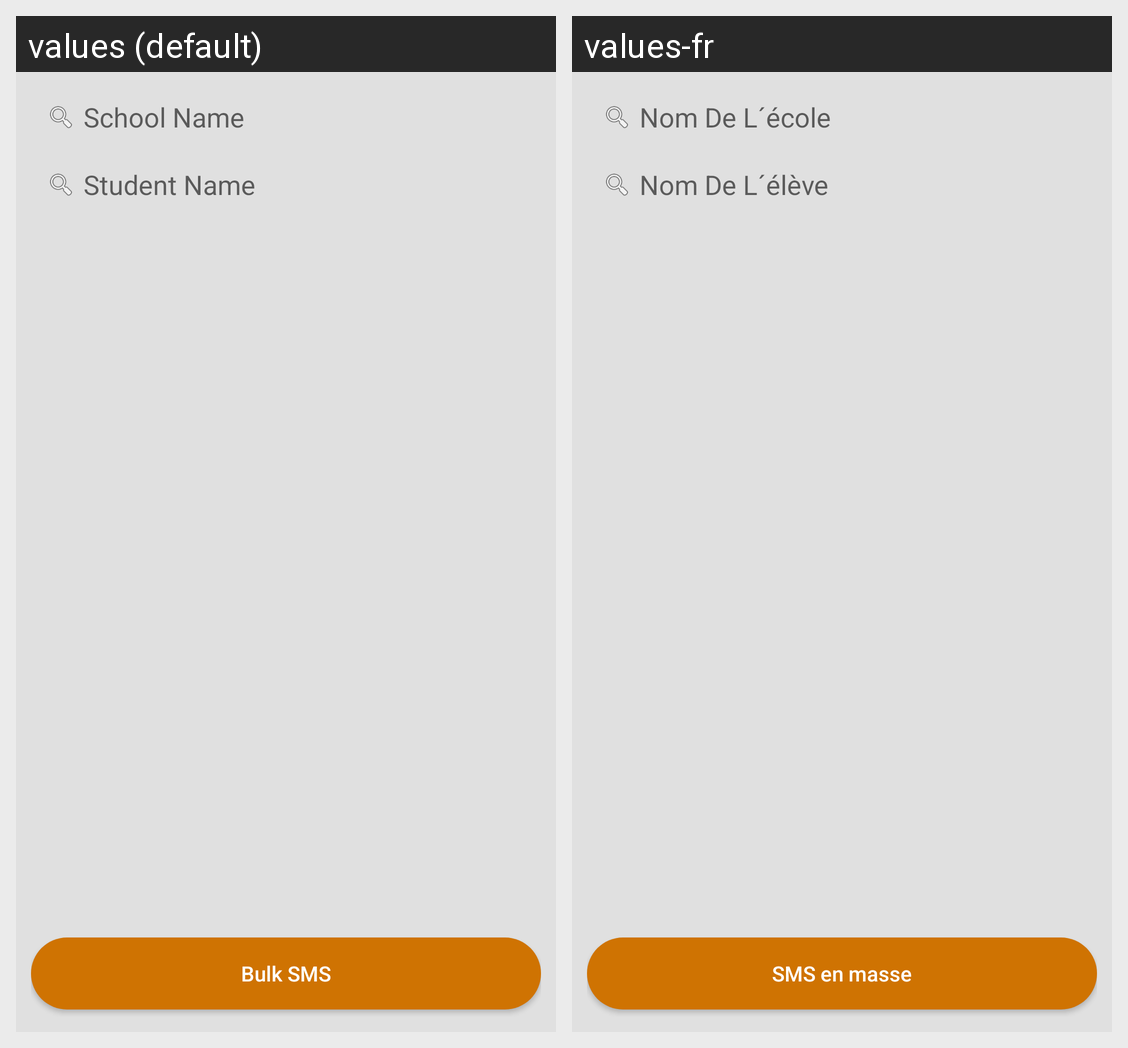

Translations of the strings shown on this Android screen, per locale in the grid:
Android screen res/layout/fragment_alumni.xml rendered under 2 locales, left to right: values (default), values-fr. Device: Nexus 5 (rendered at 1080×1920; each locale shown at half size, 540×960, under a caption strip naming it); theme AppTheme.
Strings drawn on this screen, with the default value and each locale's value (text and hints the layout hard-codes, and strings that could not be matched under every locale, appear in the picture but are not listed):

school_name
  values: School Name
  values-fr: Nom De L´école

student_name
  values: Student Name
  values-fr: Nom De L´élève

bulk_sms
  values: Bulk SMS
  values-fr: SMS en masse
